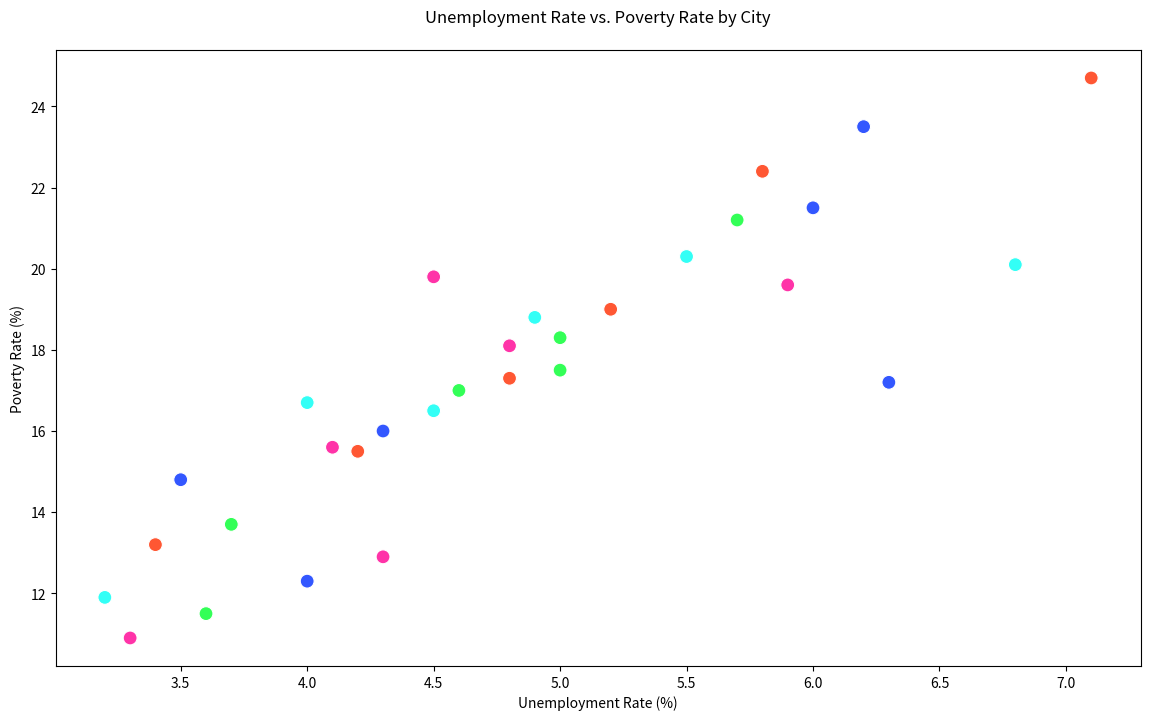

Reproduce this figure in Python.

import pandas as pd
import seaborn as sns
import matplotlib.pyplot as plt

data = {
    "City": ["New York", "Los Angeles", "Chicago", "Houston", "Phoenix", 
             "Philadelphia", "San Antonio", "San Diego", "Dallas", "San Jose",
             "Austin", "Jacksonville", "Fort Worth", "Columbus", "Charlotte",
             "Indianapolis", "Seattle", "Denver", "Boston", "El Paso",
             "Detroit", "Nashville", "Memphis", "Portland", "Las Vegas", 
             "Louisville", "Baltimore", "Milwaukee", "Albuquerque", "Tucson"],
    "UnemploymentRate": [4.2, 5.0, 6.3, 4.5, 4.0, 
                         5.8, 4.6, 3.5, 4.1, 3.2, 
                         3.4, 5.0, 4.3, 4.8, 4.5, 
                         5.2, 3.6, 4.0, 3.3, 5.5, 
                         7.1, 3.7, 6.0, 4.3, 6.8, 
                         4.8, 5.7, 6.2, 5.9, 4.9],
    "PovertyRate": [15.5, 18.3, 17.2, 19.8, 16.7, 
                    22.4, 17.0, 14.8, 15.6, 11.9, 
                    13.2, 17.5, 16.0, 18.1, 16.5, 
                    19.0, 11.5, 12.3, 10.9, 20.3, 
                    24.7, 13.7, 21.5, 12.9, 20.1, 
                    17.3, 21.2, 23.5, 19.6, 18.8]
}

df = pd.DataFrame(data)

plt.figure(figsize=(14, 8))

scatter_plot = sns.scatterplot(x="UnemploymentRate", y="PovertyRate", data=df, s=100,
                               palette=["#FF5733", "#33FF57", "#3357FF", "#FF33A8", "#33FFF6"],
                               hue="City", legend=False)

scatter_plot.set_title("Unemployment Rate vs. Poverty Rate by City", pad=20)
scatter_plot.set_xlabel("Unemployment Rate (%)")
scatter_plot.set_ylabel("Poverty Rate (%)")

plt.show()
